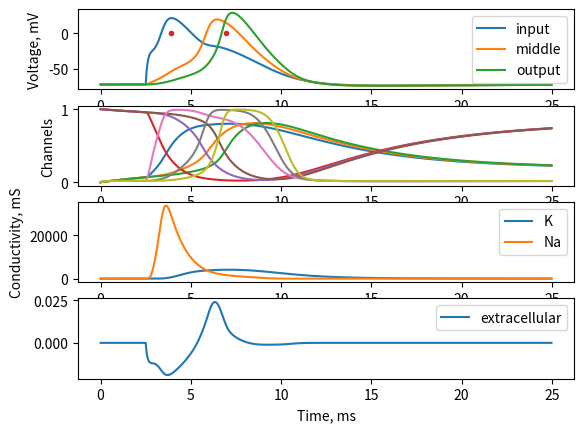

This chart was generated by the following Python code:
import numpy as np
import matplotlib.pyplot as plt

'''
Formulas and value units were taken from:

[redacted]
Principles of Computational Modelling in Neuroscience. Cambridge: Cambridge University Press. 
DOI:10.1017/CBO9780511975899
'''
muscle = True

MICRO = 10 ** -6
CENTI = 10 ** -1
uF_m2 = 10 ** 4         # 1 microfarad per square centimeter = 10 000 microfarad per square meter
mS_m2 = 10 ** 4         # 1 millisiemens per square centimeter = 10 000 millisiemens per square meter
Cm = 1 * uF_m2          # convert [uF / cm2] to [uF / m2] membrane capacity
E_Na = 50               # [mV] - reversal potential
E_K = -90               # [mV] - reversal potential
E_L = -72               # [mV] - reversal potential
x = 2 * MICRO

if muscle:
	g_Na = 10 * mS_m2   # convert [mS / cm2] to [mS / m2]
	g_K = 1 * mS_m2     # convert [mS / cm2] to [mS / m2]
	g_L = 0.3 * mS_m2   # convert [mS / cm2] to [mS / m2]
	Ra = 1000 * CENTI   # convert [Ohm cm] to [Ohm m]
	d = 5 * MICRO       # convert [um] to [m] - diameter
	E_ex = 0            # [mV] reverse exc
else:
	g_Na = 120 * mS_m2
	g_K = 36 * mS_m2
	g_L = 0.3 * mS_m2
	Ra = 100 * CENTI
	d = 6 * MICRO
	E_ex = 50

dt = 0.025              # [ms] - sim step
V_adj = -63             # [mV] - adjust voltage for -55 threshold
Vm = [-72] * 3          # [mV] - array for three compartments volatge
old_Vm = -72            # [mV] = old value of Vm
n = [0] * 3             # [0..1] compartments channel
m = [0] * 3             # [0..1] compartments channel
h = [1] * 3             # [0..1] compartments channel
I_K = [0] * 3           # [nA] ionic currents
I_Na = [0] * 3          # [nA] ionic currents
I_L = [0] * 3           # [nA] ionic currents
g_inh, g_exc = 0, 0     # [mS] conductivity level
E_in = -80              # [mV] reverse inh
tau_syn_exc = 0.3       # [ms]
tau_syn_inh = 2.0       # [ms]
ref_time_timer = 0      # [steps]
ref_time = int(3 / dt)  # [steps]
V_extra = 0             # [mV] extracellular potential
Re = 333 * 10 ** -1     # convert [Ohm cm] to [Ohm um] Resistance of extracellular space

sim_time_steps = int(25 / dt)   # simulation time

# lists for records
ve_dat = []
g_dat = []
s_dat = []
v_dat = np.zeros(shape=(sim_time_steps, 3))
N = np.zeros(shape=(sim_time_steps, 3))
M = np.zeros(shape=(sim_time_steps, 3))
H = np.zeros(shape=(sim_time_steps, 3))

INP, MID, OUT = 0, 1, 2

# constants for saving performance
const1 = dt / Cm
const2 = d / (4 * Ra * x * x)
# back to um for extracelullar calculation
x /= MICRO
d /= MICRO
const3 = (np.log(np.sqrt(x ** 2 + d ** 2) + x) - np.log(np.sqrt(x ** 2 + d ** 2) - x)) / (4 * np.pi * x * Re)
# SIMULATION
for t in range(sim_time_steps):
	# collect data
	ve_dat.append(V_extra)
	g_dat.append((g_K * n[0] ** 4,
	              g_Na * m[0] ** 3 * h[0]))
	v_dat[t] = Vm[:]
	N[t] = n[:]
	M[t] = m[:]
	H[t] = h[:]
	# add a stimulus
	if t == 100:
		g_exc = 60000
	# save old value of Vm
	old_Vm = Vm[INP]
	# calculate synaptic currents
	I_syn_exc = g_exc * (Vm[INP] - E_ex)
	I_syn_inh = g_inh * (Vm[INP] - E_in)
	# update compartments
	for comp in range(3):
		# calc K/NA/L currents
		I_K[comp] = g_K * n[comp] ** 4 * (Vm[comp] - E_K)
		I_Na[comp] = g_Na * m[comp] ** 3 * h[comp] * (Vm[comp] - E_Na)
		I_L[comp] = g_L * (Vm[comp] - E_L)
		# input Vm comp
		if comp == 0:
			Vm[comp] += const1 * (const2 * (2 * Vm[MID] - 2 * Vm[INP]) - I_Na[comp] - I_K[comp] - I_L[comp] - I_syn_exc - I_syn_inh)
		# middle Vm comp
		elif comp == 1:
			dv = const1 * (const2 * (Vm[OUT] - 2 * Vm[MID] + Vm[INP]) - I_Na[comp] - I_K[comp] - I_L[comp])
			Vm[comp] += dv
			ik = g_K / mS_m2 * n[comp] ** 4 * (Vm[comp] - E_K)
			ina = g_Na / mS_m2 * m[comp] ** 3 * h[comp] * (Vm[comp] - E_Na)
			il = g_L / mS_m2 * (Vm[comp] - E_L)
			V_extra = -const3 * (ik + ina + il + (Cm / uF_m2) / dt * dv)
		# output Vm comp
		else:
			Vm[comp] += const1 * (const2 * (2 * Vm[MID] - 2 * Vm[OUT]) - I_Na[comp] - I_K[comp] - I_L[comp])
		# some staff for easier a/b calculations
		dV = Vm[comp] - V_adj
		# K act
		a = (10 - dV) / (100 * (np.exp((10 - dV) / 10) - 1))
		b = 0.125 * np.exp(-dV / 80)
		n[comp] += (a - (a + b) * n[comp]) * dt
		# Na act
		a = (25 - dV) / (10 * (np.exp((25 - dV) / 10) - 1))
		b = 4 * np.exp(-dV / 18)
		m[comp] += (a - (a + b) * m[comp]) * dt
		# Na inact
		a = 0.07 * np.exp(-dV / 20)
		b = 1 / (np.exp((30 - dV) / 10) + 1)
		h[comp] += (a - (a + b) * h[comp]) * dt
	# recalc conductivity
	g_exc -= g_exc / tau_syn_exc * dt
	g_inh -= g_inh / tau_syn_inh * dt
	# check on spike
	if ref_time_timer == 0 and V_adj + 30 <= Vm[INP] < old_Vm:
		ref_time_timer = ref_time
		s_dat.append(t)
	# update refractory period timer
	if ref_time_timer > 0:
		ref_time_timer -= 1

# plot results
a = plt.subplot(411)
# plot Voltages
for v, label in zip(np.array(v_dat).T, ['input', 'middle', 'output']):
	plt.plot(np.arange(sim_time_steps) * dt, v, label=label)
plt.legend()
# plot spikes
plt.plot(np.array(s_dat) * dt, [0] * len(s_dat), '.')
plt.ylabel("Voltage, mV")
# plot channels
plt.subplot(412, sharex=a)
for c in N.T:
	plt.plot(np.arange(sim_time_steps) * dt, c)
for c in H.T:
	plt.plot(np.arange(sim_time_steps) * dt, c)
for c in M.T:
	plt.plot(np.arange(sim_time_steps) * dt, c)
plt.ylabel("Channels")
# plot g exc and g inh
plt.subplot(413, sharex=a)
for g, label in zip(np.array(g_dat).T, ['K', 'Na']):
	plt.plot(np.arange(sim_time_steps) * dt, g, label=label)
plt.ylabel("Conductivity, mS")
plt.legend()

plt.subplot(414, sharex=a)
plt.plot(np.arange(sim_time_steps) * dt, ve_dat, label='extracellular')
plt.legend()
plt.xlabel("Time, ms")
plt.show()
